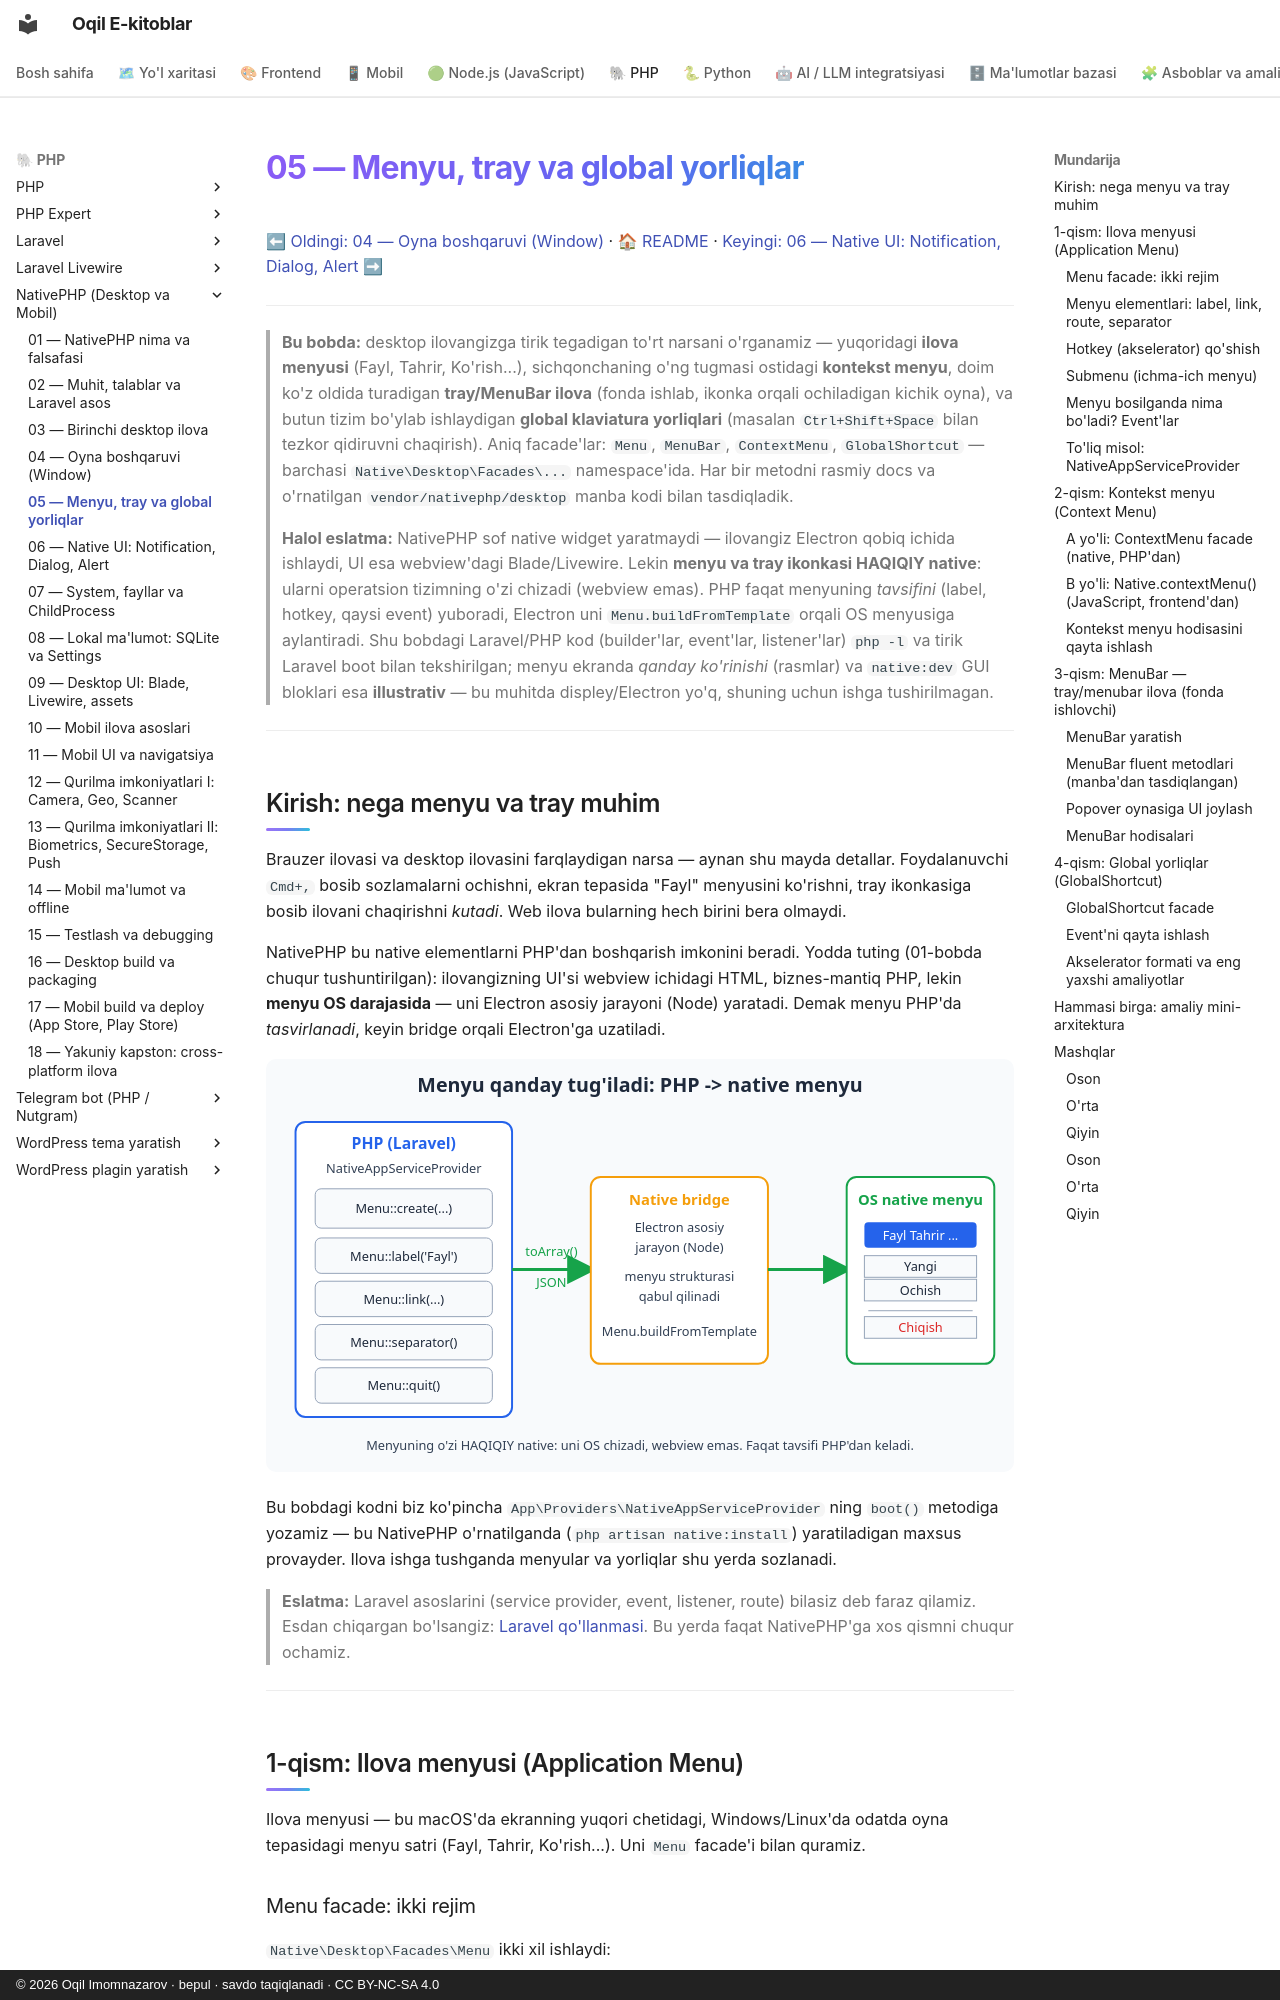

repository: iOqil/e-book · page: nativephp/05-menyu-tray-shortcut/index.html · generator: mkdocs · copyright: © 2026 Oqil Imomnazarov · bepul · savdo taqiqlanadi · CC BY-NC-SA 4.0

# 05 — Menyu, tray va global yorliqlar

[⬅ Oldingi: 04 — Oyna boshqaruvi (Window)](./04-window-management.md) · [🏠 README](./README.md) · [Keyingi: 06 — Native UI: Notification, Dialog, Alert ➡](./06-native-ui-notification-dialog.md)

---

> **Bu bobda:** desktop ilovangizga tirik tegadigan to'rt narsani o'rganamiz — yuqoridagi **ilova menyusi** (Fayl, Tahrir, Ko'rish...), sichqonchaning o'ng tugmasi ostidagi **kontekst menyu**, doim ko'z oldida turadigan **tray/MenuBar ilova** (fonda ishlab, ikonka orqali ochiladigan kichik oyna), va butun tizim bo'ylab ishlaydigan **global klaviatura yorliqlari** (masalan `Ctrl+Shift+Space` bilan tezkor qidiruvni chaqirish). Aniq facade'lar: `Menu`, `MenuBar`, `ContextMenu`, `GlobalShortcut` — barchasi `Native\Desktop\Facades\...` namespace'ida. Har bir metodni rasmiy docs va o'rnatilgan `vendor/nativephp/desktop` manba kodi bilan tasdiqladik.
>
> **Halol eslatma:** NativePHP sof native widget yaratmaydi — ilovangiz Electron qobiq ichida ishlaydi, UI esa webview'dagi Blade/Livewire. Lekin **menyu va tray ikonkasi HAQIQIY native**: ularni operatsion tizimning o'zi chizadi (webview emas). PHP faqat menyuning *tavsifini* (label, hotkey, qaysi event) yuboradi, Electron uni `Menu.buildFromTemplate` orqali OS menyusiga aylantiradi. Shu bobdagi Laravel/PHP kod (builder'lar, event'lar, listener'lar) `php -l` va tirik Laravel boot bilan tekshirilgan; menyu ekranda *qanday ko'rinishi* (rasmlar) va `native:dev` GUI bloklari esa **illustrativ** — bu muhitda displey/Electron yo'q, shuning uchun ishga tushirilmagan.

---

## Kirish: nega menyu va tray muhim

Brauzer ilovasi va desktop ilovasini farqlaydigan narsa — aynan shu mayda detallar. Foydalanuvchi `Cmd+,` bosib sozlamalarni ochishni, ekran tepasida "Fayl" menyusini ko'rishni, tray ikonkasiga bosib ilovani chaqirishni *kutadi*. Web ilova bularning hech birini bera olmaydi.

NativePHP bu native elementlarni PHP'dan boshqarish imkonini beradi. Yodda tuting (01-bobda chuqur tushuntirilgan): ilovangizning UI'si webview ichidagi HTML, biznes-mantiq PHP, lekin **menyu OS darajasida** — uni Electron asosiy jarayoni (Node) yaratadi. Demak menyu PHP'da *tasvirlanadi*, keyin bridge orqali Electron'ga uzatiladi.

![Menyu modeli: PHP builder dan native menyugacha](rasmlar/np05-menu-modeli.svg)

Bu bobdagi kodni biz ko'pincha `App\Providers\NativeAppServiceProvider` ning `boot()` metodiga yozamiz — bu NativePHP o'rnatilganda (`php artisan native:install`) yaratiladigan maxsus provayder. Ilova ishga tushganda menyular va yorliqlar shu yerda sozlanadi.

> **Eslatma:** Laravel asoslarini (service provider, event, listener, route) bilasiz deb faraz qilamiz. Esdan chiqargan bo'lsangiz: [Laravel qo'llanmasi](../laravel/README.md). Bu yerda faqat NativePHP'ga xos qismni chuqur ochamiz.

---

## 1-qism: Ilova menyusi (Application Menu)

Ilova menyusi — bu macOS'da ekranning yuqori chetidagi, Windows/Linux'da odatda oyna tepasidagi menyu satri (Fayl, Tahrir, Ko'rish...). Uni `Menu` facade'i bilan quramiz.
